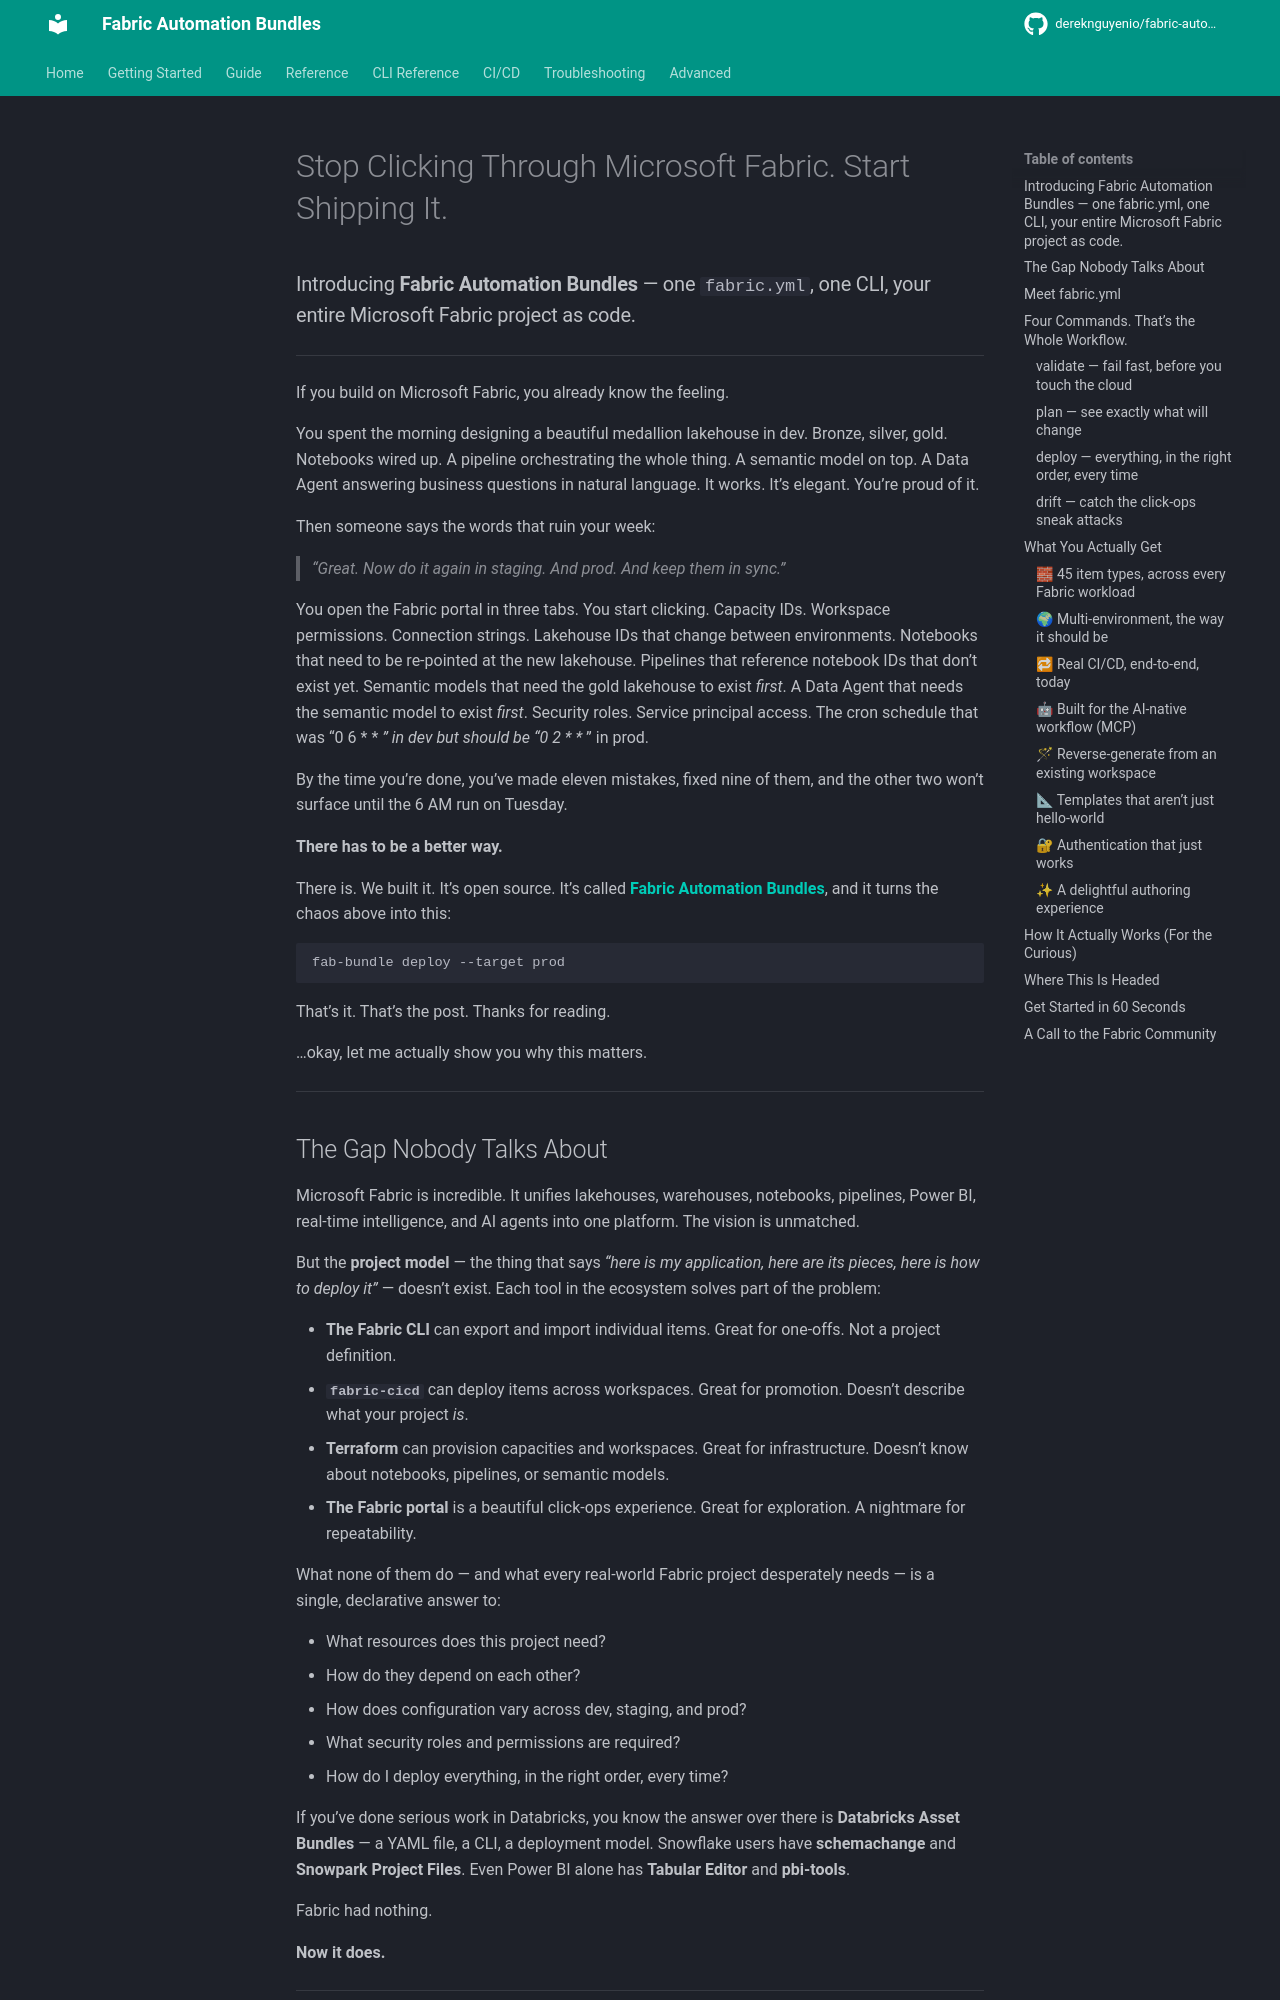

repository: dereknguyenio/fabric-automation-bundles · page: blog/medium-launch/index.html · generator: mkdocs

# Stop Clicking Through Microsoft Fabric. Start Shipping It.

### Introducing **Fabric Automation Bundles** — one `fabric.yml`, one CLI, your entire Microsoft Fabric project as code.

---

If you build on Microsoft Fabric, you already know the feeling.

You spent the morning designing a beautiful medallion lakehouse in dev. Bronze, silver, gold. Notebooks wired up. A pipeline orchestrating the whole thing. A semantic model on top. A Data Agent answering business questions in natural language. It works. It’s elegant. You’re proud of it.

Then someone says the words that ruin your week:

> *“Great. Now do it again in staging. And prod. And keep them in sync.”*

You open the Fabric portal in three tabs. You start clicking. Capacity IDs. Workspace permissions. Connection strings. Lakehouse IDs that change between environments. Notebooks that need to be re-pointed at the new lakehouse. Pipelines that reference notebook IDs that don’t exist yet. Semantic models that need the gold lakehouse to exist *first*. A Data Agent that needs the semantic model to exist *first*. Security roles. Service principal access. The cron schedule that was “0 6 * * *” in dev but should be “0 2 * * *” in prod.

By the time you’re done, you’ve made eleven mistakes, fixed nine of them, and the other two won’t surface until the 6 AM run on Tuesday.

**There has to be a better way.**

There is. We built it. It’s open source. It’s called **[Fabric Automation Bundles](https://github.com/dereknguyenio/fabric-automation-bundles)**, and it turns the chaos above into this:

```bash
fab-bundle deploy --target prod
```

That’s it. That’s the post. Thanks for reading.

…okay, let me actually show you why this matters.

---

## The Gap Nobody Talks About

Microsoft Fabric is incredible. It unifies lakehouses, warehouses, notebooks, pipelines, Power BI, real-time intelligence, and AI agents into one platform. The vision is unmatched.

But the **project model** — the thing that says *“here is my application, here are its pieces, here is how to deploy it”* — doesn’t exist. Each tool in the ecosystem solves part of the problem:

- **The Fabric CLI** can export and import individual items. Great for one-offs. Not a project definition.
- **`fabric-cicd`** can deploy items across workspaces. Great for promotion. Doesn’t describe what your project *is*.
- **Terraform** can provision capacities and workspaces. Great for infrastructure. Doesn’t know about notebooks, pipelines, or semantic models.
- **The Fabric portal** is a beautiful click-ops experience. Great for exploration. A nightmare for repeatability.

What none of them do — and what every real-world Fabric project desperately needs — is a single, declarative answer to:

- What resources does this project need?
- How do they depend on each other?
- How does configuration vary across dev, staging, and prod?
- What security roles and permissions are required?
- How do I deploy everything, in the right order, every time?

If you’ve done serious work in Databricks, you know the answer over there is **Databricks Asset Bundles** — a YAML file, a CLI, a deployment model. Snowflake users have **schemachange** and **Snowpark Project Files**. Even Power BI alone has **Tabular Editor** and **pbi-tools**.

Fabric had nothing.

**Now it does.**

---
